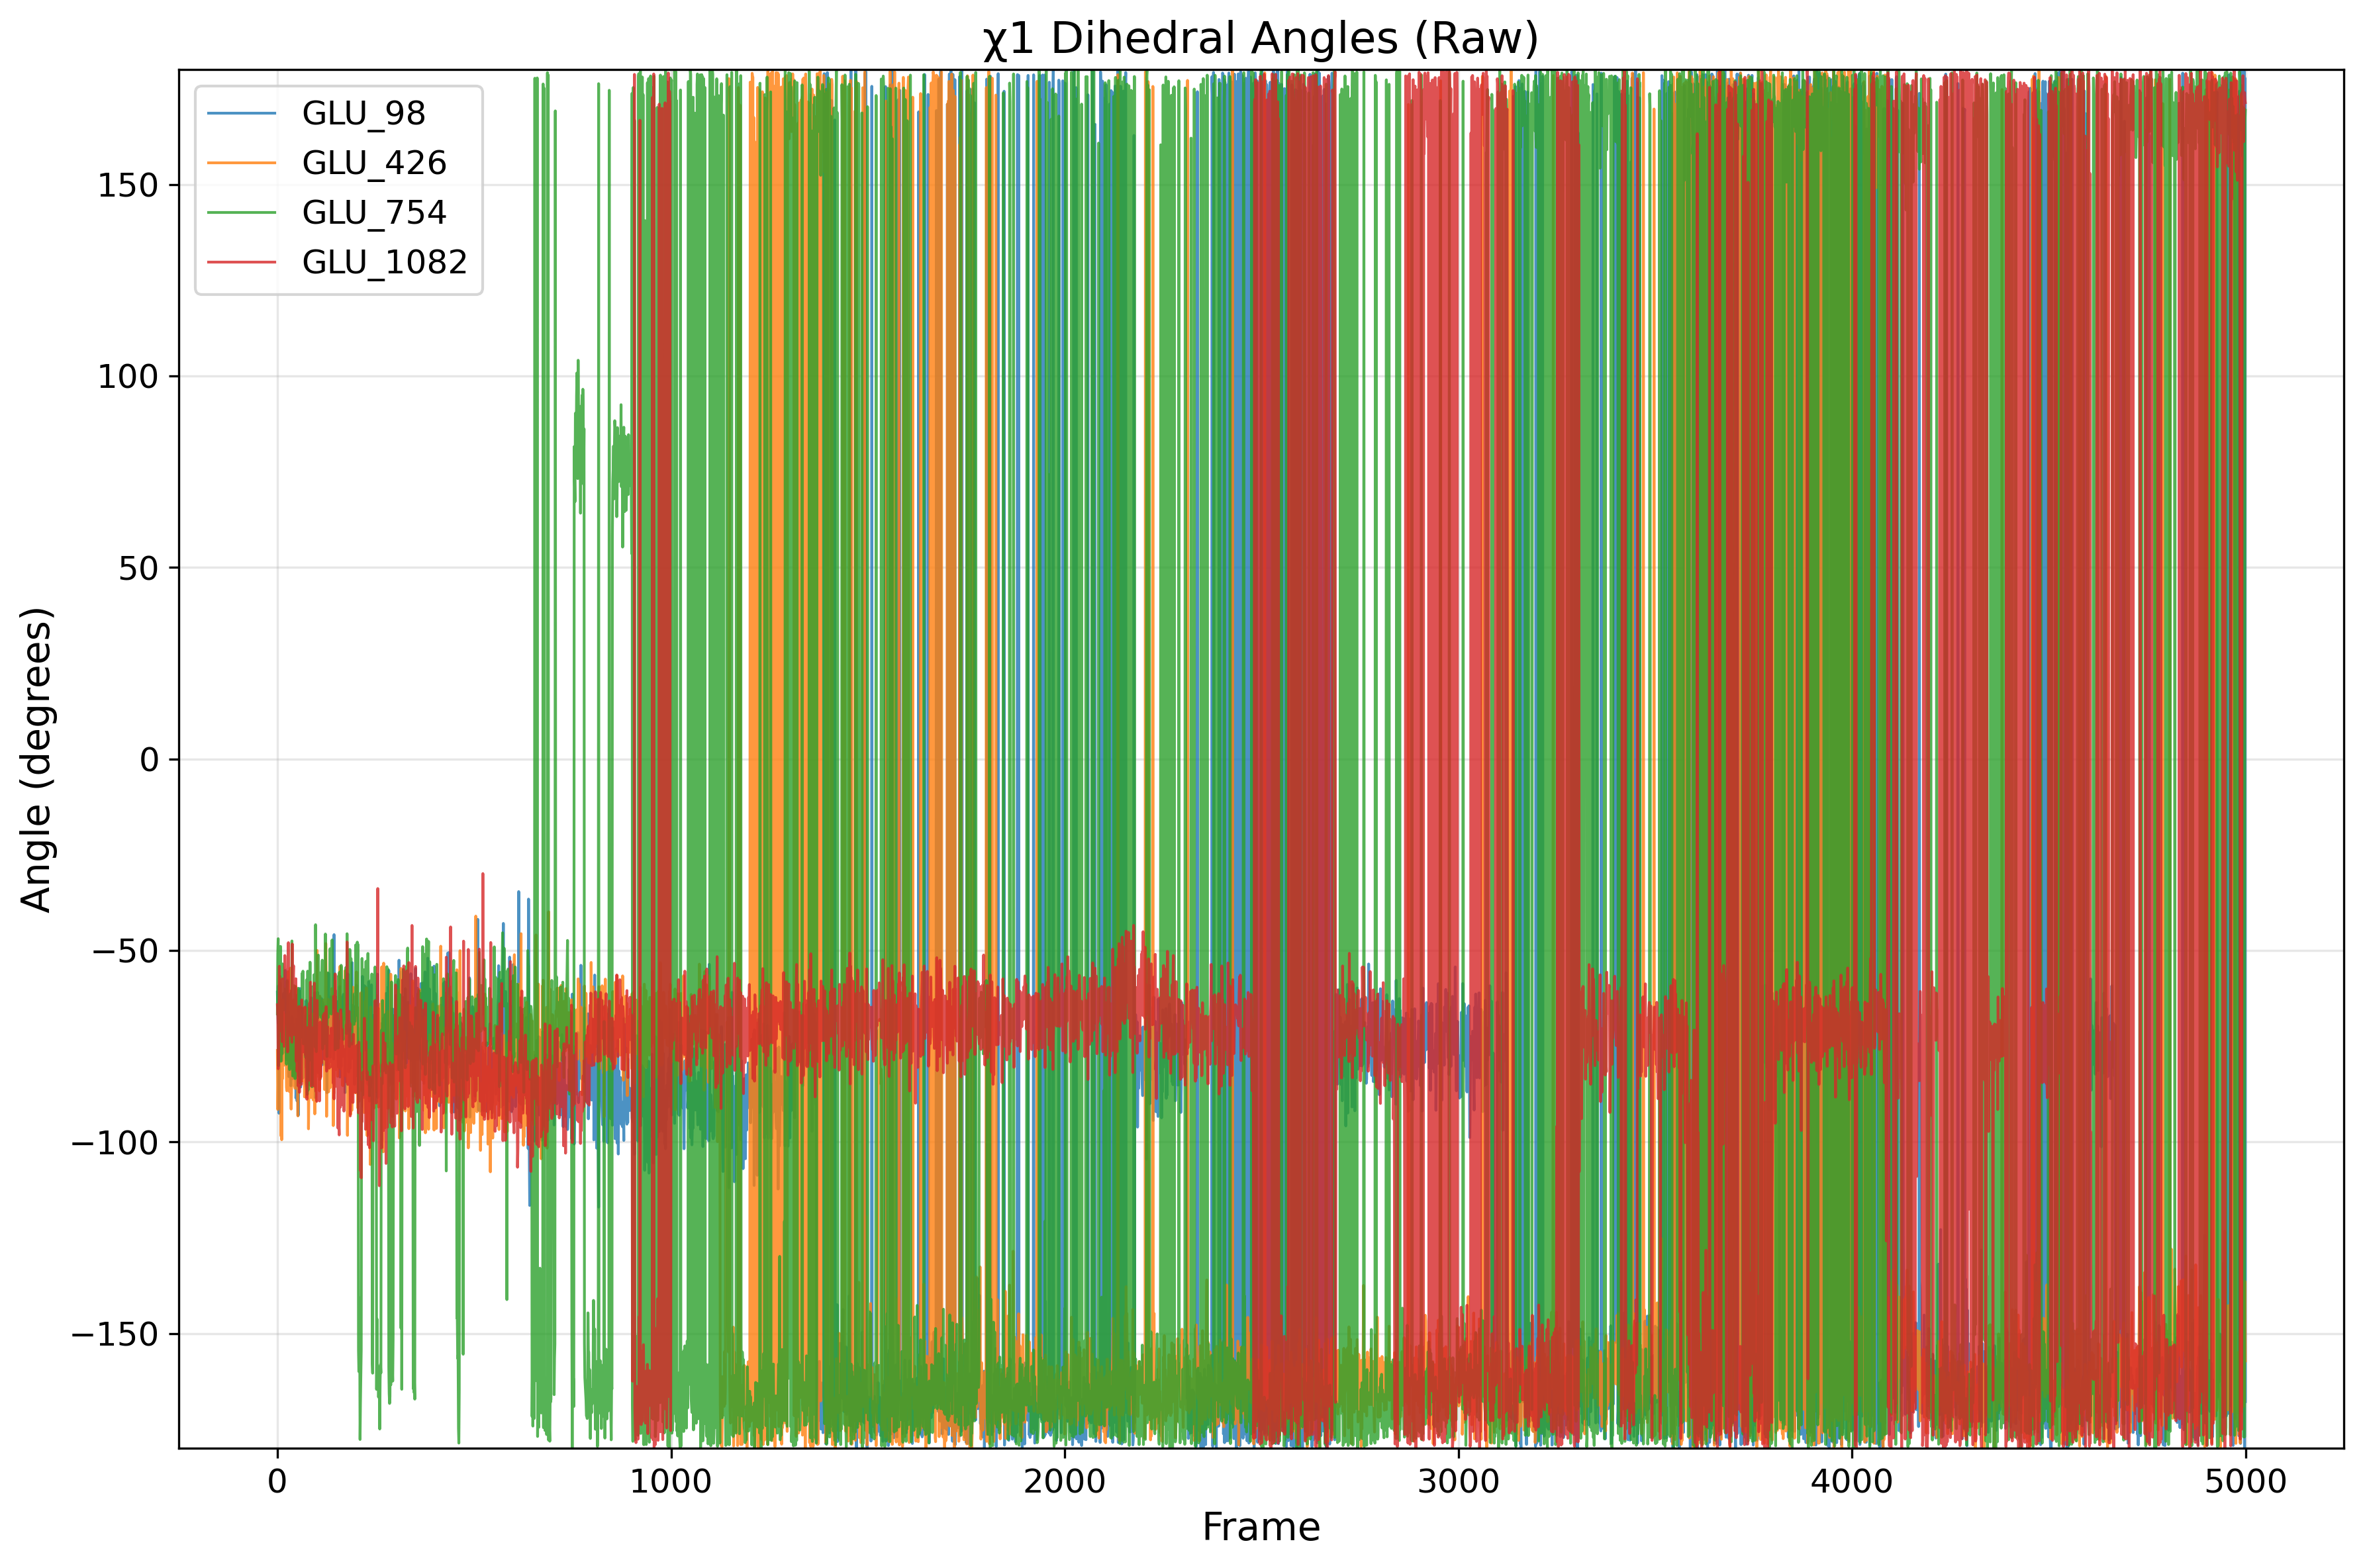

The data file committed next to this chart (first rows):
frame, GLU_98, GLU_426, GLU_754, GLU_1082
0, -60.88, -76.1, -66.57, -64.18
1, -66.11, -91.53, -50.95, -67.3
2, -69.02, -84.44, -46.94, -80.9
3, -59.24, -86.42, -80.08, -79.38
4, -92.51, -87.35, -68.94, -65.8
5, -63.64, -84.59, -69.21, -54.13
6, -70.46, -58.27, -68.94, -65.78
7, -58.51, -56.79, -59.87, -69.11
8, -75, -74.5, -48.95, -71.02
9, -68.68, -98.42, -78.94, -63.21
10, -69.39, -86.37, -70.51, -62.78
11, -63.01, -99.44, -61.58, -61.23
12, -78.85, -80.72, -77.02, -73.82
13, -72.31, -83.54, -53.52, -57.42
14, -67.51, -62.98, -54.66, -69.43
15, -76.72, -77.8, -60, -69
16, -61.2, -66.75, -65.49, -61.31
17, -73.38, -79.97, -63.29, -75.05
18, -68.16, -73.76, -60.32, -68.04
19, -62.9, -68.76, -60.09, -51.34
20, -55.23, -66.81, -64.04, -57.18
21, -61.63, -75, -65.65, -55.14
22, -72.07, -71.54, -65.34, -68.51
23, -78.52, -85.79, -79.73, -66.2
24, -63.36, -86.66, -57.99, -69.2
25, -69.67, -74.92, -57.99, -69.39
26, -57.7, -73.84, -66.41, -76.51
27, -72.42, -55.54, -68.7, -58.67
28, -66.01, -78.59, -74.97, -47.97
29, -82.96, -80.21, -70.01, -62.93
30, -72.57, -83.79, -64.25, -64.43
31, -71.11, -86.9, -81.12, -60.56
32, -75.64, -80.37, -69.32, -63.2
33, -71.72, -54.62, -61.42, -72.24
34, -85.35, -87.57, -78.78, -62.42
35, -78.24, -91.43, -61.12, -69.18
36, -68.28, -86.3, -66.96, -64.15
37, -67.38, -84.37, -47.53, -73.97
38, -69.3, -65.87, -64.49, -48.34
39, -83.49, -79.46, -82.8, -65.03
40, -69.29, -70.52, -68.31, -57.47
41, -76.45, -62.94, -75.62, -54
42, -79, -85.29, -64.47, -72.01
43, -80.34, -82.54, -59.23, -61.7
44, -80.05, -71.56, -59.49, -66.14
45, -81.21, -86.02, -83.47, -66.3
46, -78.36, -71.21, -66.26, -60.16
47, -88.54, -59.45, -69.89, -57.39
48, -85.23, -81.49, -74.56, -79.01
49, -67.98, -60.11, -71.86, -66.48
50, -89.32, -78.79, -61.73, -81.58
51, -74.2, -83.08, -73.81, -78.29
52, -79.14, -93.22, -78.82, -73.75
53, -93.09, -75.45, -59.87, -85.4
54, -73.48, -67.22, -74.45, -74.11
55, -60.29, -85.09, -82.88, -64.63
56, -71.03, -67.46, -62.76, -87.06
57, -59.92, -64.7, -84.57, -67.08
58, -75.31, -67.05, -72.61, -77.37
59, -85.69, -82.14, -60.62, -67.87
... 4,940 more rows
